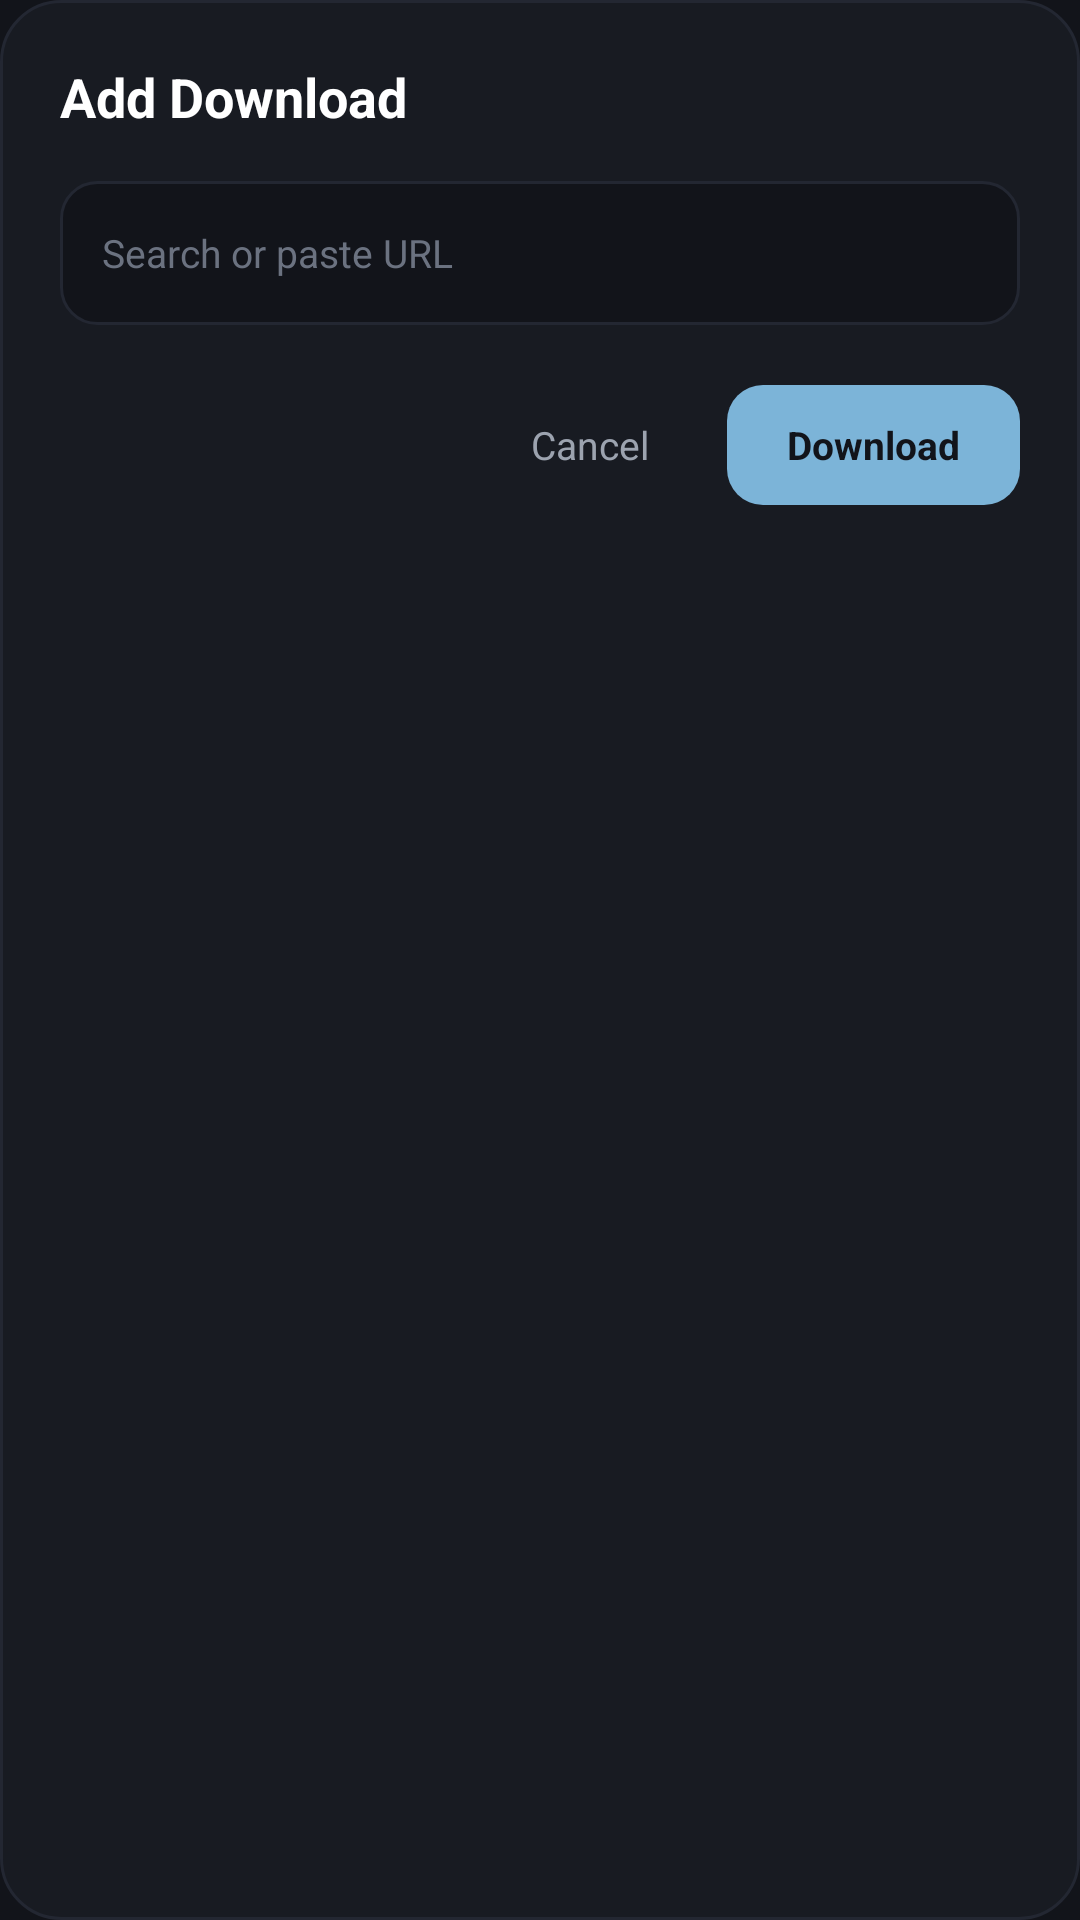

Layout XML and referenced resources for this Android screen:
<!-- AndroidManifest.xml: application theme Theme.Kestrel -->
<!-- res/layout/dialog_add_download.xml -->
<?xml version="1.0" encoding="utf-8"?>
<LinearLayout xmlns:android="http://schemas.android.com/apk/res/android"
    android:layout_width="match_parent"
    android:layout_height="wrap_content"
    android:background="@drawable/dialog_background"
    android:orientation="vertical"
    android:padding="20dp">

    <TextView
        android:layout_width="wrap_content"
        android:layout_height="wrap_content"
        android:text="@string/add_download_title"
        android:textColor="@color/text_white"
        android:textSize="18sp"
        android:textStyle="bold"
        android:layout_marginBottom="16dp" />

    <EditText
        android:id="@+id/etDialogUrl"
        android:layout_width="match_parent"
        android:layout_height="48dp"
        android:background="@drawable/dialog_input_background"
        android:hint="@string/url_hint"
        android:textColorHint="@color/text_muted"
        android:textColor="@color/text_white"
        android:textSize="13sp"
        android:paddingStart="14dp"
        android:paddingEnd="14dp"
        android:singleLine="true"
        android:inputType="textUri"
        android:layout_marginBottom="20dp" />

    <LinearLayout
        android:layout_width="match_parent"
        android:layout_height="wrap_content"
        android:orientation="horizontal"
        android:gravity="end">

        <TextView
            android:id="@+id/btnDialogCancel"
            android:layout_width="wrap_content"
            android:layout_height="40dp"
            android:gravity="center"
            android:paddingStart="16dp"
            android:paddingEnd="16dp"
            android:text="@string/btn_cancel"
            android:textColor="@color/text_secondary"
            android:textSize="13sp"
            android:layout_marginEnd="10dp"
            android:clickable="true"
            android:focusable="true" />

        <TextView
            android:id="@+id/btnDialogDownload"
            android:layout_width="wrap_content"
            android:layout_height="40dp"
            android:background="@drawable/btn_accent_background"
            android:gravity="center"
            android:paddingStart="20dp"
            android:paddingEnd="20dp"
            android:text="@string/btn_download"
            android:textColor="@color/bg_obsidian"
            android:textSize="13sp"
            android:textStyle="bold"
            android:clickable="true"
            android:focusable="true" />
    </LinearLayout>

</LinearLayout>
<!-- resources referenced by this layout -->
<resources>
  <color name="bg_obsidian">#12141A</color>
  <color name="text_muted">#6B7280</color>
  <color name="text_secondary">#9CA3AF</color>
  <color name="text_white">#FFFFFF</color>
  <!-- drawable btn_accent_background (drawable) -->
  <?xml version="1.0" encoding="utf-8"?>
  <shape xmlns:android="http://schemas.android.com/apk/res/android"
      android:shape="rectangle">
      <solid android:color="@color/accent_ice_blue" />
      <corners android:radius="12dp" />
  </shape>
  <!-- drawable dialog_background (drawable) -->
  <?xml version="1.0" encoding="utf-8"?>
  <shape xmlns:android="http://schemas.android.com/apk/res/android"
      android:shape="rectangle">
      <solid android:color="@color/card_obsidian" />
      <corners android:radius="20dp" />
      <stroke android:width="1dp" android:color="@color/border_obsidian" />
  </shape>
  <!-- drawable dialog_input_background (drawable) -->
  <?xml version="1.0" encoding="utf-8"?>
  <shape xmlns:android="http://schemas.android.com/apk/res/android"
      android:shape="rectangle">
      <solid android:color="@color/bg_obsidian" />
      <corners android:radius="12dp" />
      <stroke android:width="1dp" android:color="@color/border_obsidian" />
  </shape>
  <string name="add_download_title">Add Download</string>
  <string name="btn_cancel">Cancel</string>
  <string name="btn_download">Download</string>
  <string name="url_hint">Search or paste URL</string>
  <style name="Theme.Kestrel" parent="android:Theme.Material.NoActionBar">
          <item name="android:windowBackground">@color/bg_obsidian</item>
          <item name="android:statusBarColor">@color/bg_obsidian</item>
          <item name="android:navigationBarColor">@color/bg_obsidian</item>
          <item name="android:textColorPrimary">@color/text_primary</item>
          <item name="android:textColorSecondary">@color/text_secondary</item>
      </style>
  <color name="accent_ice_blue">#7CB4D8</color>
  <color name="card_obsidian">#181B22</color>
  <color name="border_obsidian">#232732</color>
  <color name="text_primary">#F3F4F6</color>
</resources>
